The GitHub repository safe-cam/cctv-surveillance contains a labelled image folder "dataset" with 2 categories: gunshot, non gunshot. Examples follow, each with its label.

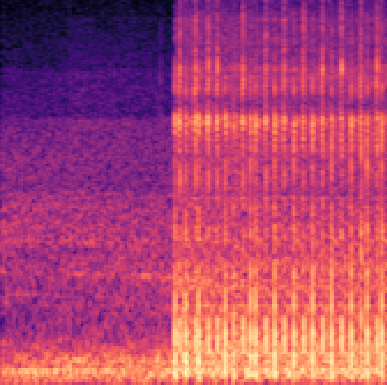
Label: gunshot

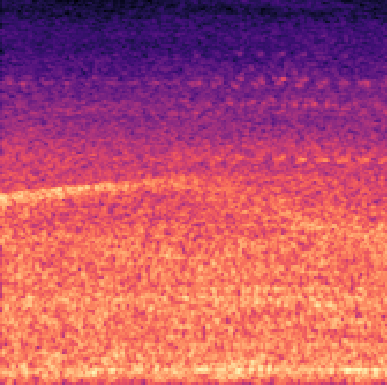
Label: non gunshot

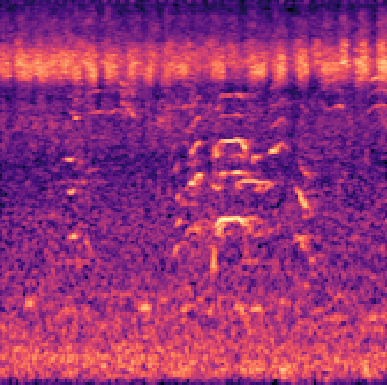
Label: non gunshot

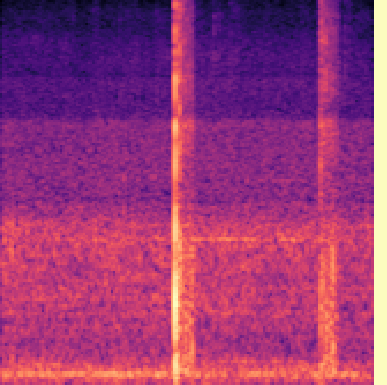
Label: gunshot

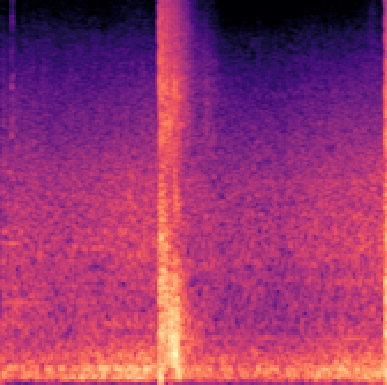
Label: gunshot

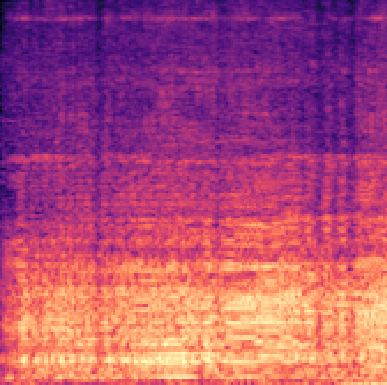
Label: non gunshot
